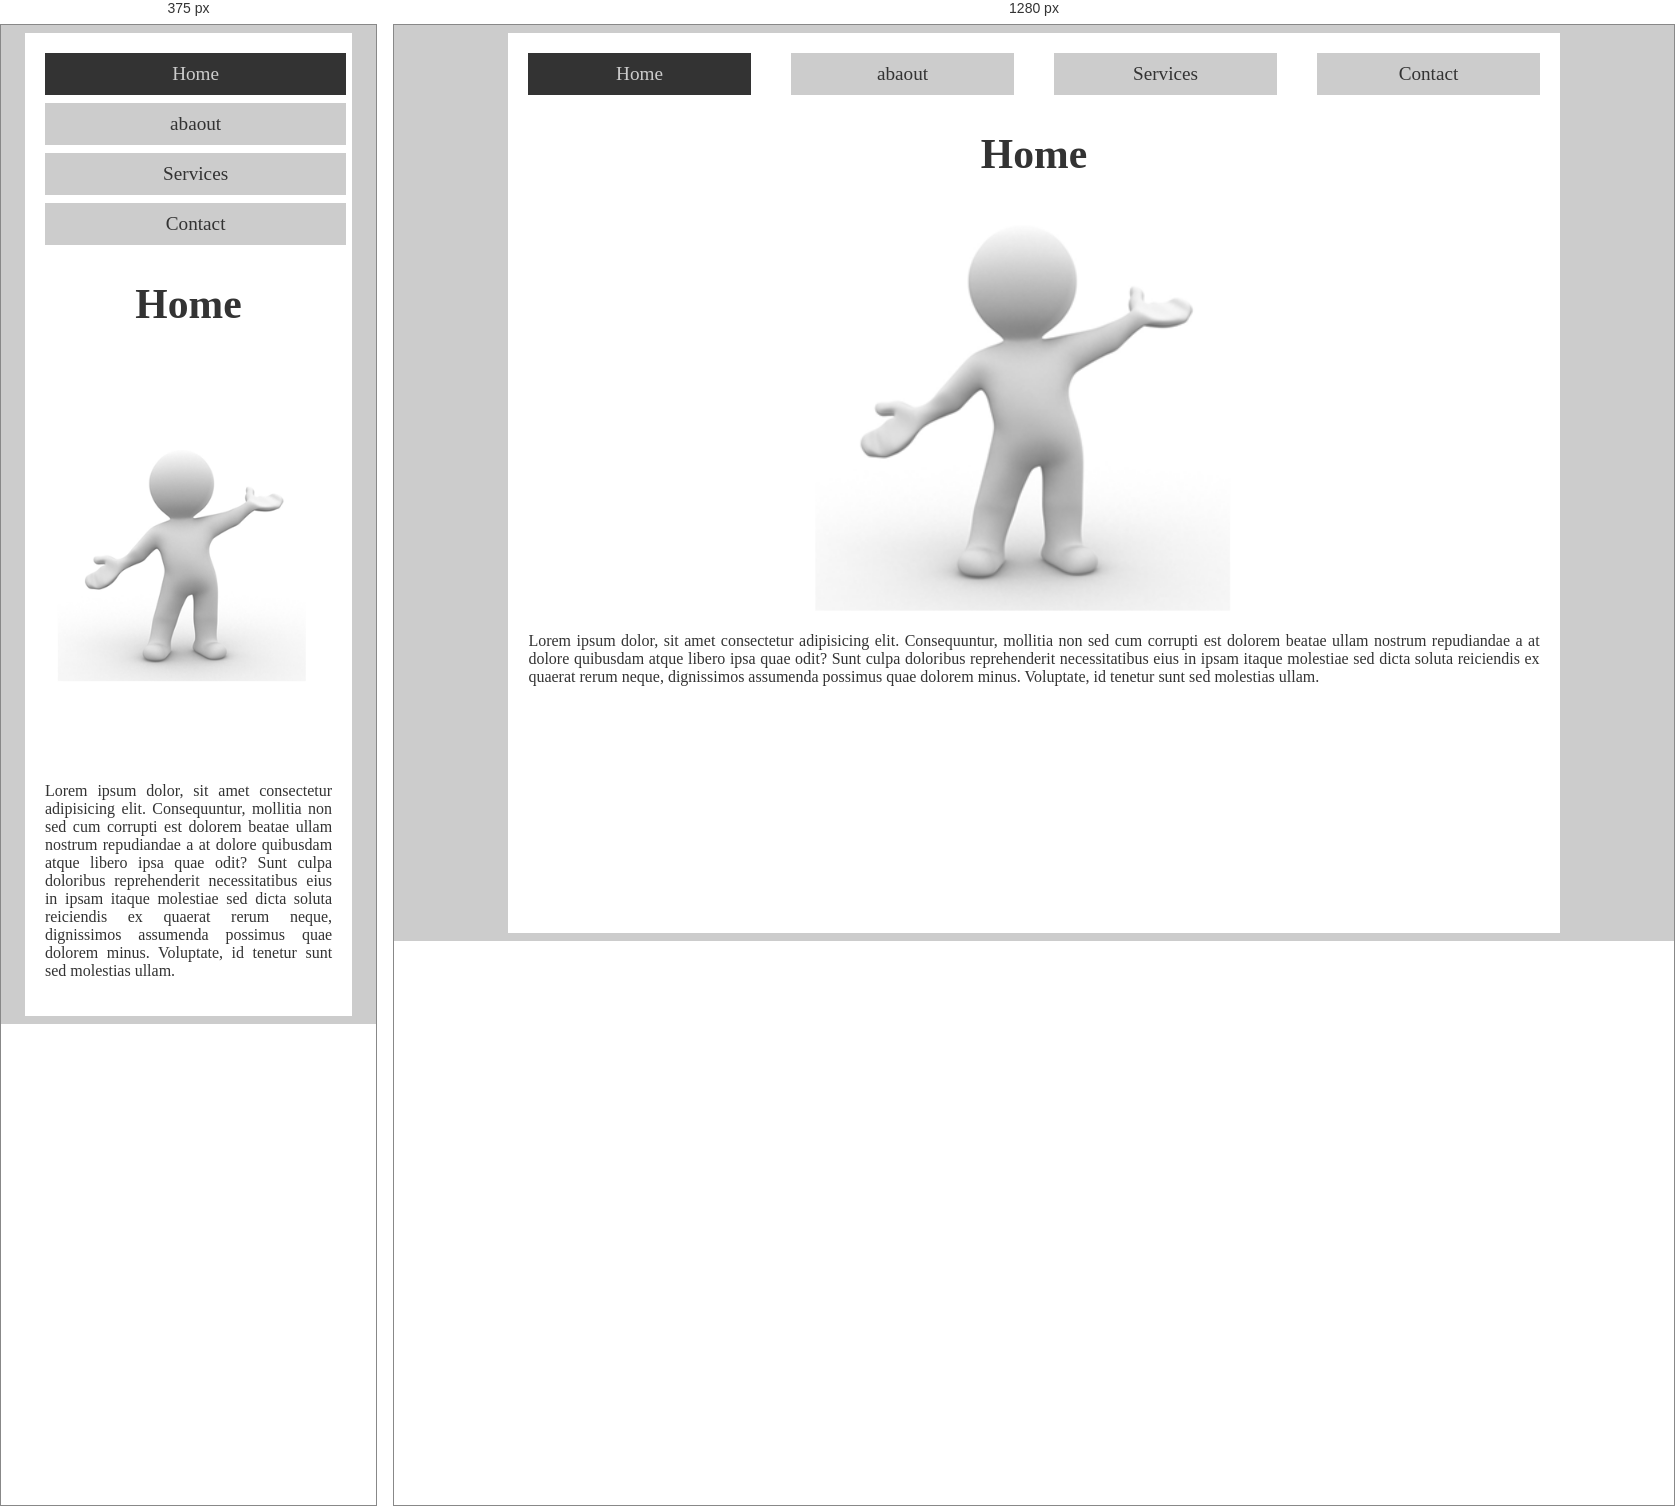
Rendered at 375 px and 1280 px, left to right.

<!-- file: index.html -->
<!DOCTYPE html>
<html lang="en">
<head>
    <meta charset="UTF-8">
    <meta name="viewport" content="width=device-width, initial-scale=1.0">
    <title>Relative Path (Index)</title>
    <link rel="shortcut icon" href="../favicon.ico" type="image/x-icon">
    <link rel="stylesheet" href="css/styles.css">
</head>
<body>
    <main>
        <header>
            <a href="javascript:;" class="active">Home</a>
            <a href="sections/about.html">abaout</a>
            <a href="sections/services.html">Services</a>
            <a href="sections/contact.html">Contact</a>
        </header>
        <section>
            <h1>Home</h1>
            <img src="images/index.png" alt="Home">
            <p>
                Lorem ipsum dolor, sit amet consectetur adipisicing elit. Consequuntur, mollitia non sed cum corrupti est dolorem beatae ullam nostrum repudiandae a at dolore quibusdam atque libero ipsa quae odit? Sunt culpa doloribus reprehenderit necessitatibus eius in ipsam itaque molestiae sed dicta soluta reiciendis ex quaerat rerum neque, dignissimos assumenda possimus quae dolorem minus. Voluptate, id tenetur sunt sed molestias ullam.
            </p>
        </section>
    </main>
</body>
</html>

/* @media block from css/styles.css */
@media (max-width: 580px) {
   main {
       header {
           flex-direction: column;
           gap: 0.5rem;
           a:is(:link, :visited) {
               display: flex;
               justify-content: center;
               width: 98% !important;
           }
       }
   } 
}